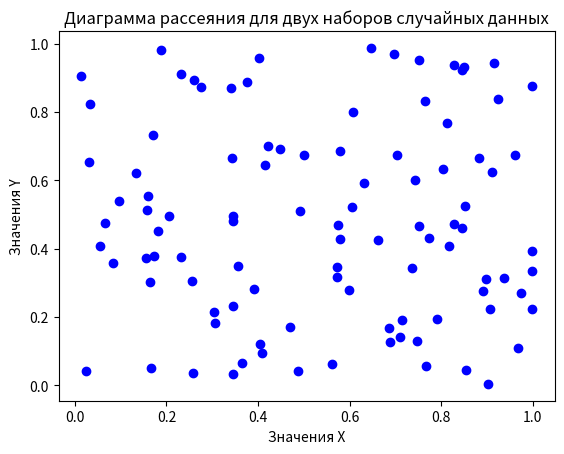

Source code (Python):
import numpy as np
import matplotlib.pyplot as plt

# Генерация двух наборов случайных данных
num_samples = 100  # Количество образцов
data_x = np.random.rand(num_samples)
data_y = np.random.rand(num_samples)

# Построение диаграммы рассеяния
plt.scatter(data_x, data_y, color='blue', marker='o')

# Добавление заголовка и меток осей
plt.title('Диаграмма рассеяния для двух наборов случайных данных')
plt.xlabel('Значения X')
plt.ylabel('Значения Y')

# Отображение диаграммы
plt.show()